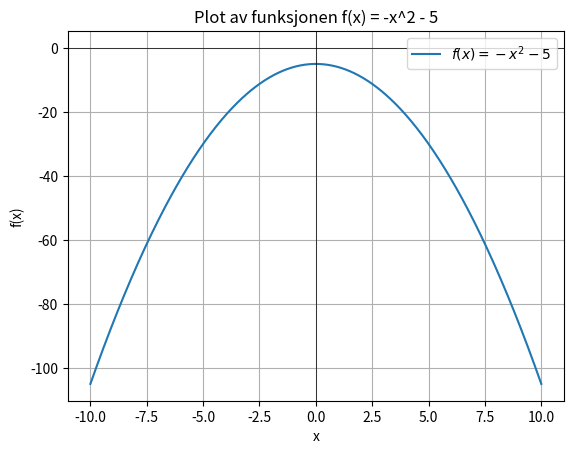

Write the Python code that produced this figure.
"""
Program : PY1010 Arbeidskrav 2  (Oppg 6)
Created on Thu Jan 16 2025
Author : Ghanashyam Niroula
"""
import numpy as np
import matplotlib.pyplot as plt

# Definer funksjonen f(x) = -x^2 - 5
def f(x):
    return -x**2 - 5

# Generer x-verdier i intervallet [-10, 10]
x = np.linspace(-10, 10, 400)
# Beregn y-verdiene for de genererte x-verdiene
y = f(x)

# Plotter funksjonen
plt.plot(x, y, label=r"$f(x) = -x^2 - 5$")
plt.xlabel('x')
plt.ylabel('f(x)')
plt.title('Plot av funksjonen f(x) = -x^2 - 5')
plt.axhline(0, color='black',linewidth=0.5)
plt.axvline(0, color='black',linewidth=0.5)
plt.grid(True)
plt.legend()
plt.show()
